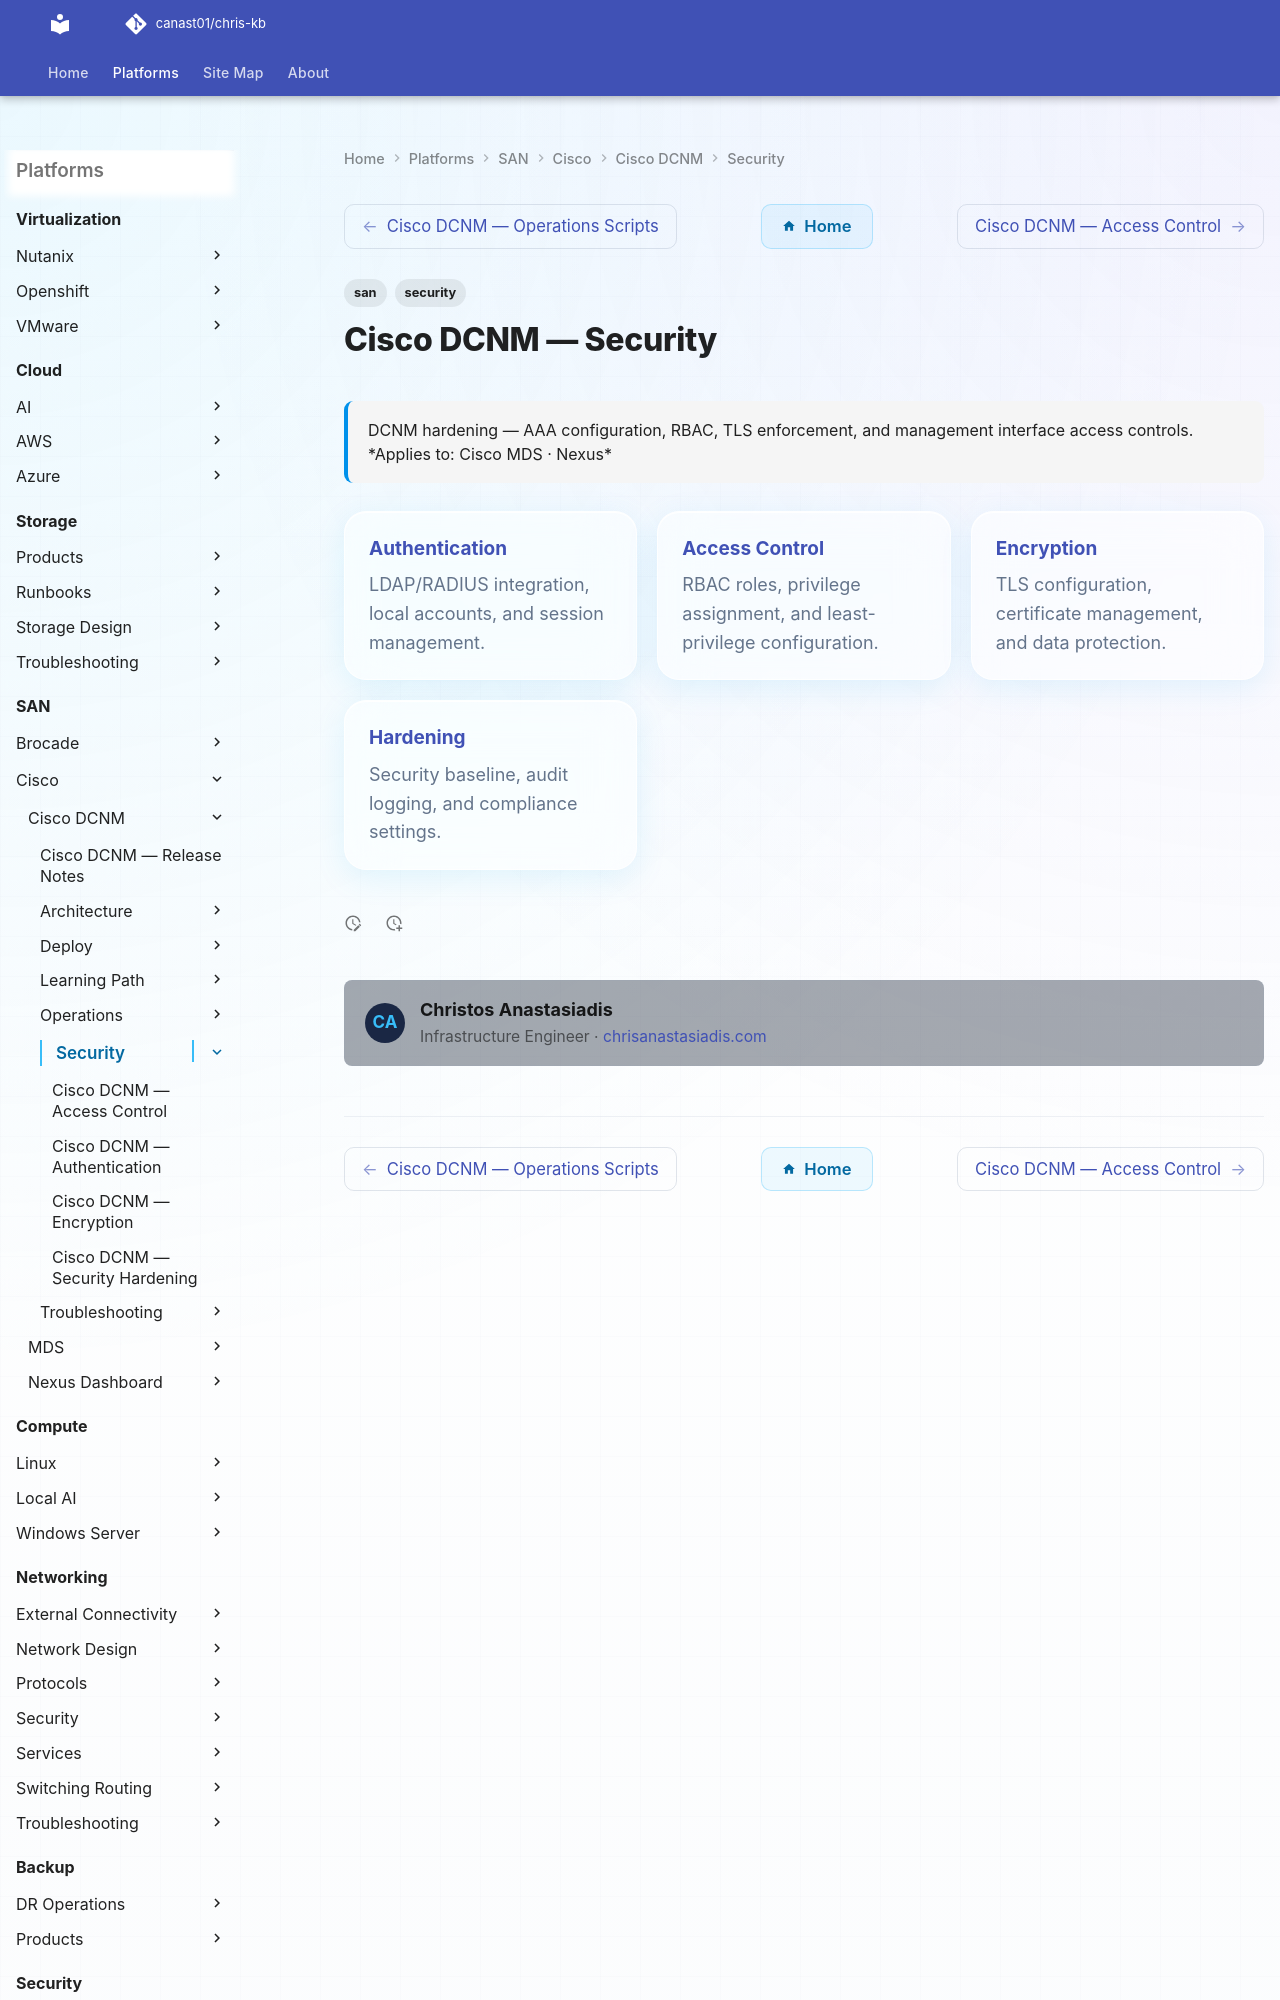

repository: canast01/chris-kb · page: san/cisco/cisco-dcnm/security/index.html · generator: mkdocs

---
tags:
  - san
  - security
description: "DCNM hardening — AAA configuration, RBAC, TLS enforcement, and management interface access controls."
---
# Cisco DCNM — Security

<div class="kb-summary">
DCNM hardening — AAA configuration, RBAC, TLS enforcement, and management interface access controls.

*Applies to: Cisco MDS · Nexus*
</div>

<div class="kb-grid kb-grid-3">
